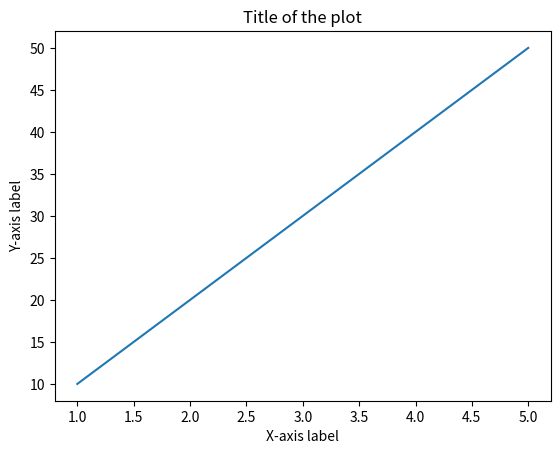

Python code for this plot:
import matplotlib.pyplot as plt

x = [1, 2, 3, 4, 5]
y = [10, 20, 30, 40, 50]

plt.plot(x, y)
plt.xlabel('X-axis label')
plt.ylabel('Y-axis label')
plt.title('Title of the plot')
plt.show()
